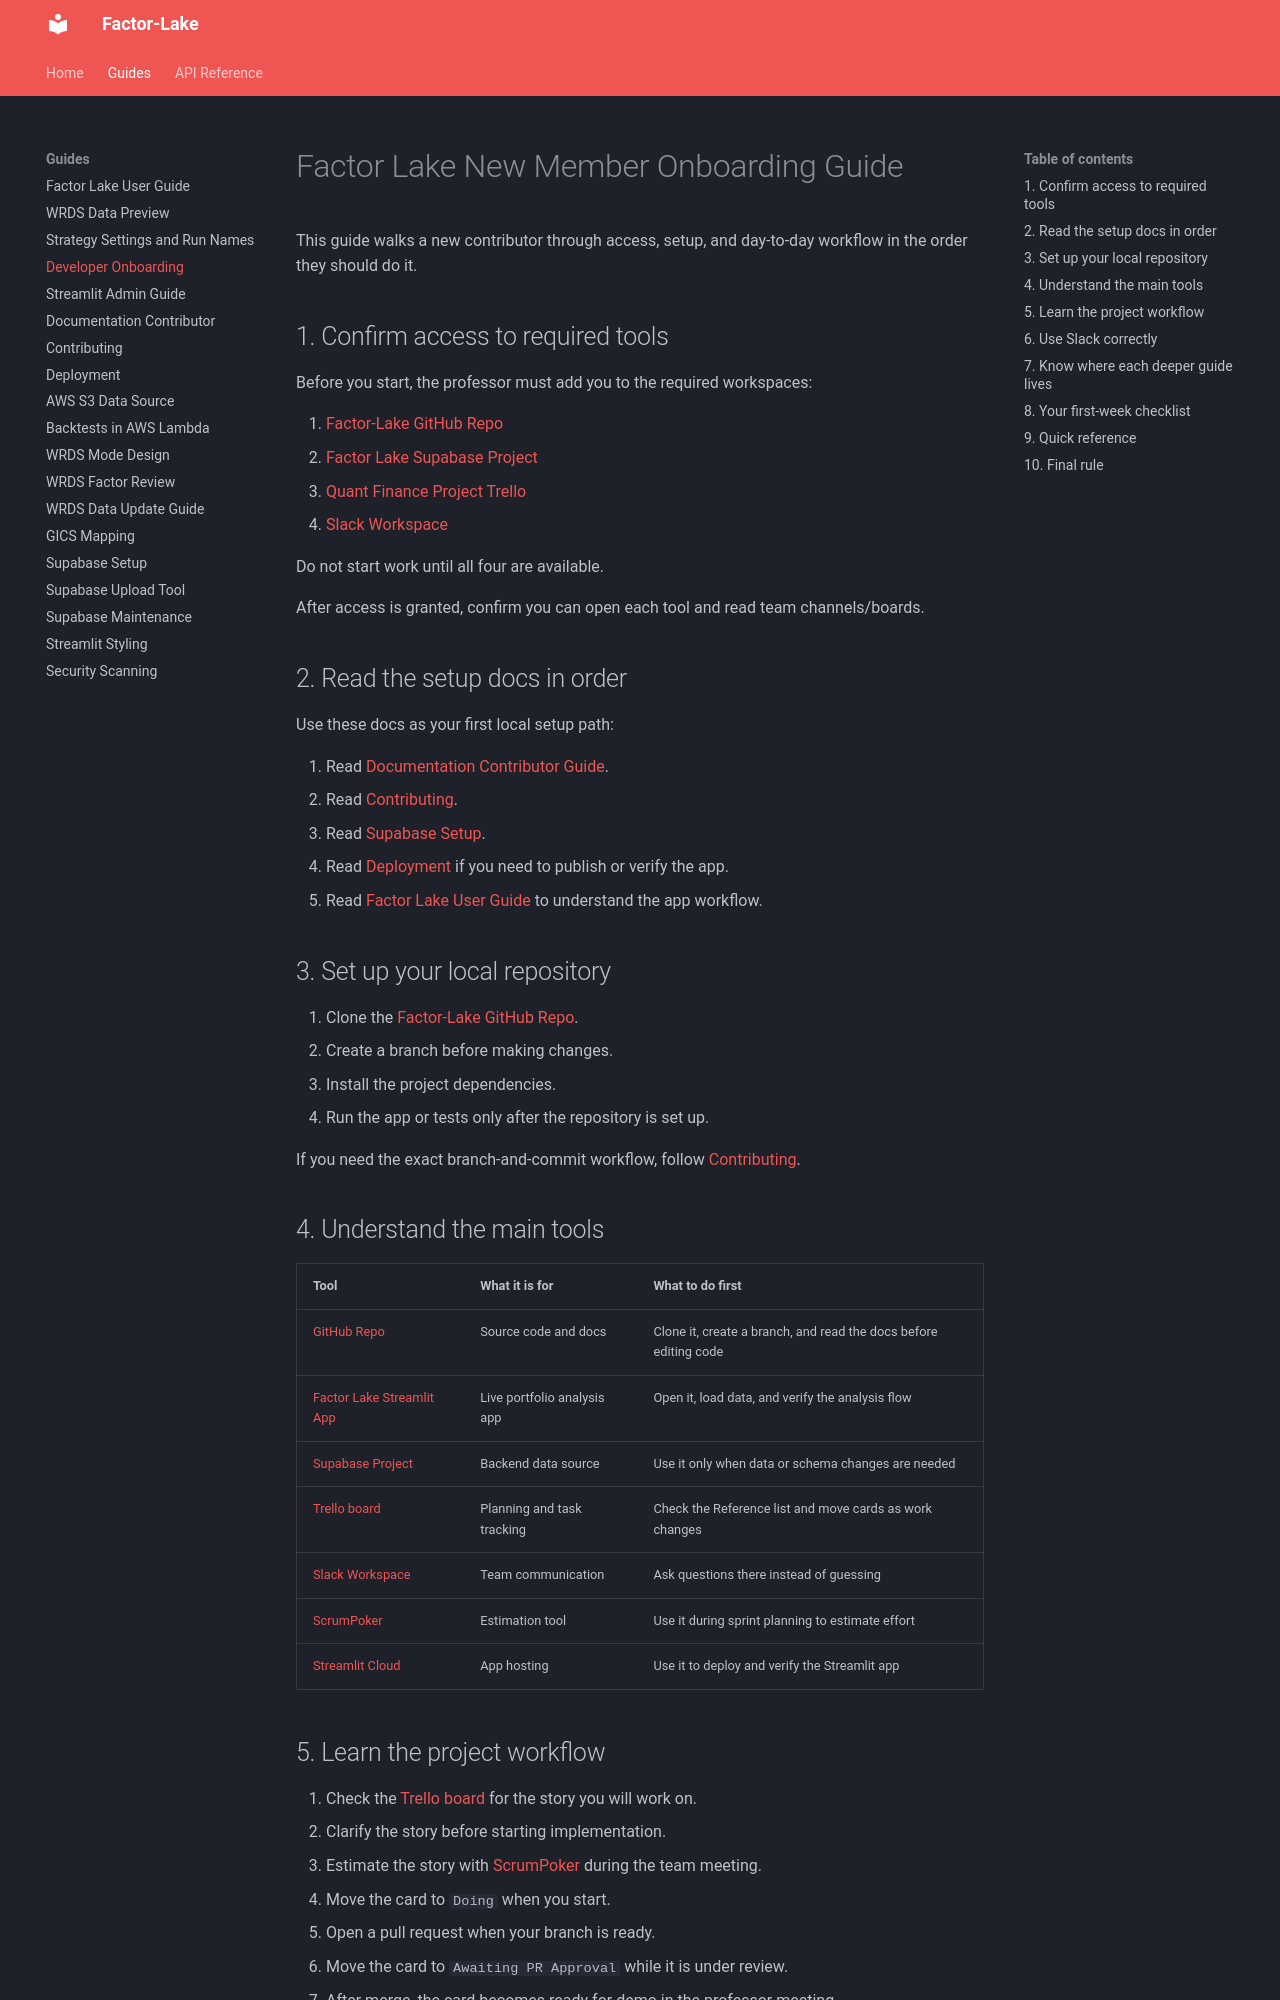

repository: cornell-sysen-5900/Factor-Lake · page: DEV_ONBOARDING/index.html · generator: mkdocs

# Factor Lake New Member Onboarding Guide

This guide walks a new contributor through access, setup, and day-to-day workflow in the order they should do it.

## 1. Confirm access to required tools

Before you start, the professor must add you to the required workspaces:

1. [Factor-Lake GitHub Repo](https://github.com/cornell-sysen-5900/Factor-Lake)
2. [Factor Lake Supabase Project](https://supabase.com/dashboard/project/ozusfgnnzanaxpcfidbm)
3. [Quant Finance Project Trello](https://trello.com/b/fFJ81SzB/quantfinanceproj)
4. [Slack Workspace](https://join.slack.com/t/sysen5900/shared_invite/zt-3wraoys1t-yQUj9Hwn7pLrFMISAqG1KQ)

Do not start work until all four are available.

After access is granted, confirm you can open each tool and read team channels/boards.

## 2. Read the setup docs in order

Use these docs as your first local setup path:

1. Read [Documentation Contributor Guide](DOCS_CONTRIBUTOR_GUIDE.md).
2. Read [Contributing](CONTRIBUTING.md).
3. Read [Supabase Setup](SUPABASE_SETUP.md).
4. Read [Deployment](DEPLOYMENT.md) if you need to publish or verify the app.
5. Read [Factor Lake User Guide](FACTOR_LAKE_USER_GUIDE.md) to understand the app workflow.

## 3. Set up your local repository

1. Clone the [Factor-Lake GitHub Repo](https://github.com/cornell-sysen-5900/Factor-Lake).
2. Create a branch before making changes.
3. Install the project dependencies.
4. Run the app or tests only after the repository is set up.

If you need the exact branch-and-commit workflow, follow [Contributing](CONTRIBUTING.md).

## 4. Understand the main tools

| Tool | What it is for | What to do first |
|---|---|---|
| [GitHub Repo](https://github.com/cornell-sysen-5900/Factor-Lake) | Source code and docs | Clone it, create a branch, and read the docs before editing code |
| [Factor Lake Streamlit App](https://cornellfactorlake.streamlit.app/) | Live portfolio analysis app | Open it, load data, and verify the analysis flow |
| [Supabase Project](https://supabase.com/dashboard/project/ozusfgnnzanaxpcfidbm) | Backend data source | Use it only when data or schema changes are needed |
| [Trello board](https://trello.com/b/fFJ81SzB/quantfinanceproj) | Planning and task tracking | Check the Reference list and move cards as work changes |
| [Slack Workspace](https://join.slack.com/t/sysen5900/shared_invite/zt-3wraoys1t-yQUj9Hwn7pLrFMISAqG1KQ) | Team communication | Ask questions there instead of guessing |
| [ScrumPoker](https://www.scrumpoker-online.org/en/) | Estimation tool | Use it during sprint planning to estimate effort |
| [Streamlit Cloud](https://share.streamlit.io/) | App hosting | Use it to deploy and verify the Streamlit app |
